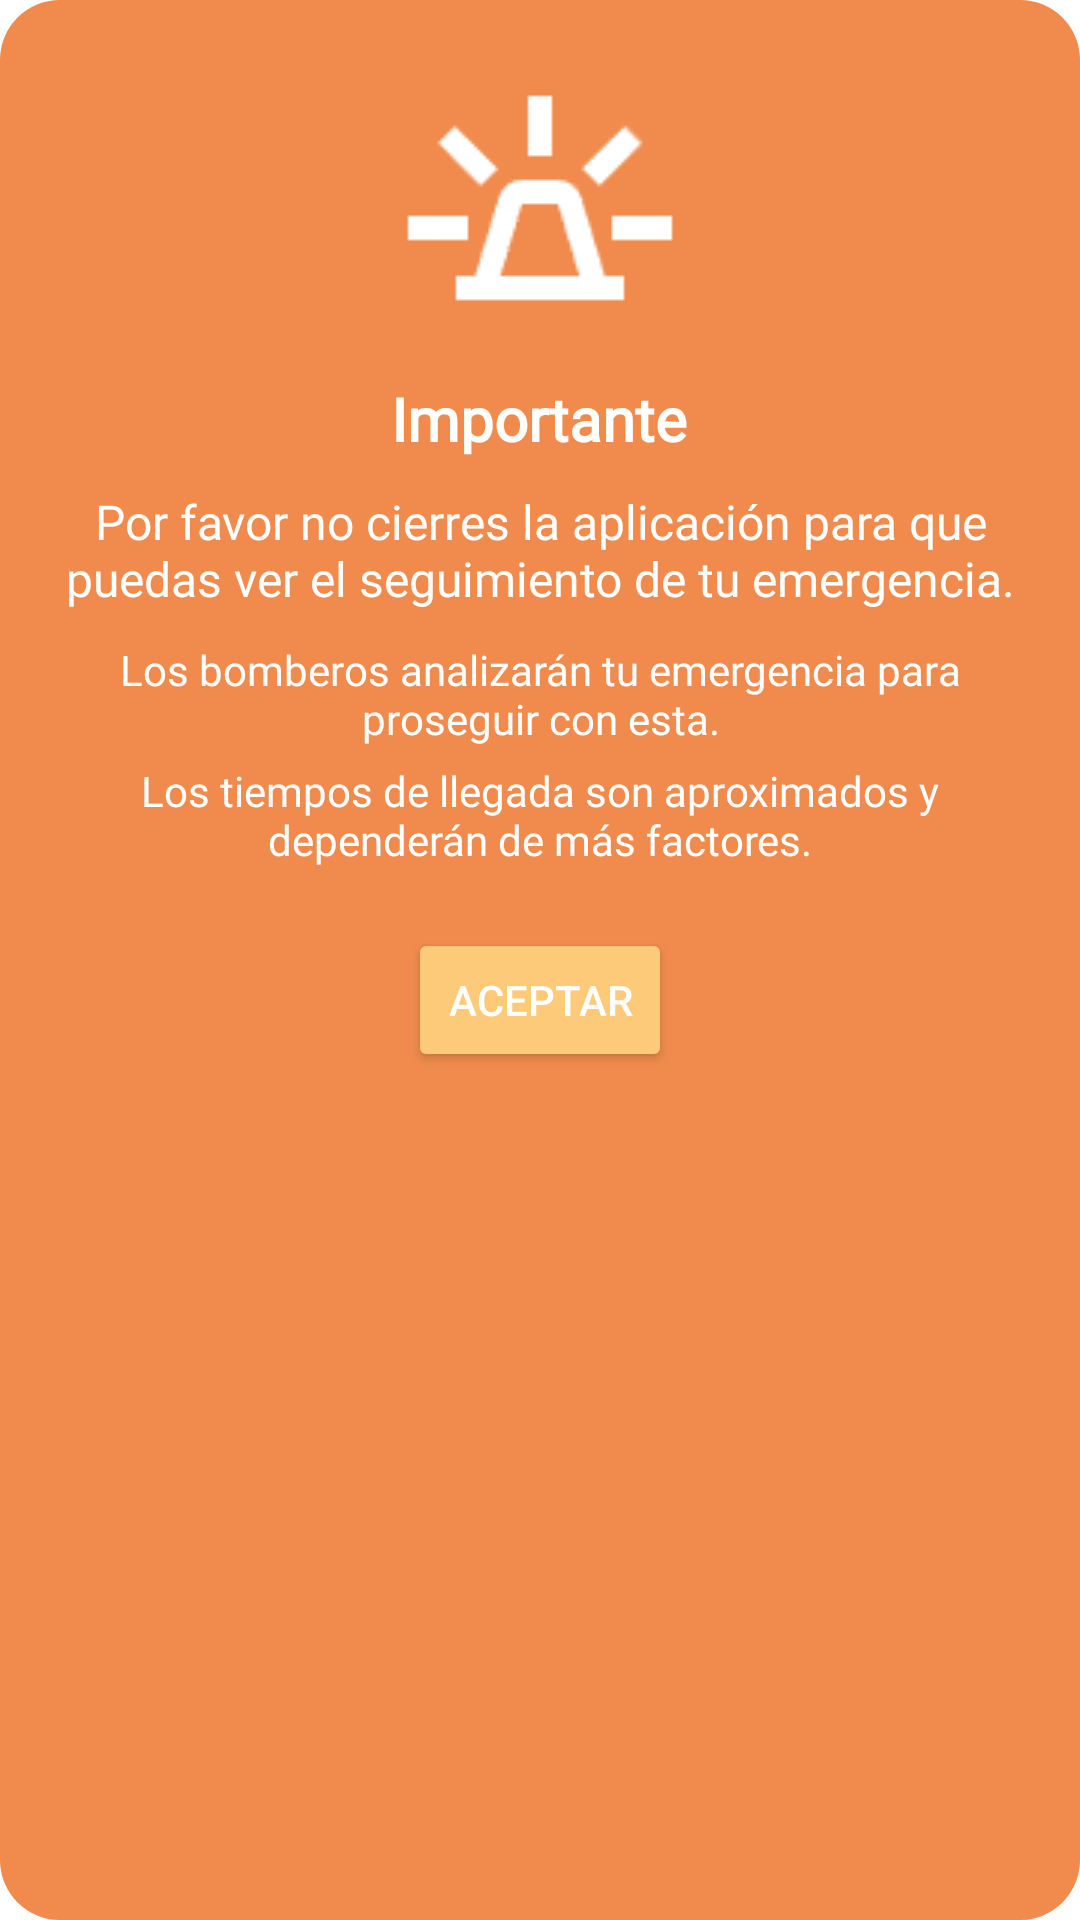

Write the Android layout XML for this screen, with the resource values it uses.
<!-- AndroidManifest.xml: application theme Theme.IGNIS_PTC -->
<!-- res/layout/alert_dialog_emergencia.xml -->
<?xml version="1.0" encoding="utf-8"?>
<LinearLayout xmlns:android="http://schemas.android.com/apk/res/android"
    android:layout_width="match_parent"
    android:layout_height="wrap_content"
    android:background="@drawable/alert_dialog_background"
    android:orientation="vertical"
    android:padding="20dp">

    <ImageView
        android:id="@+id/imgAlert"
        android:layout_width="wrap_content"
        android:layout_height="wrap_content"
        android:layout_gravity="center"
        android:src="@drawable/emergency" />

    <TextView
        android:id="@+id/tvAlertTitle"
        android:layout_width="wrap_content"
        android:layout_height="wrap_content"
        android:layout_gravity="center"
        android:layout_marginTop="10dp"
        android:fontFamily="@font/cabin_bold"
        android:text="Importante"
        android:textColor="@color/white"
        android:textSize="20sp"
        android:textStyle="bold" />

    <TextView
        android:id="@+id/tvAlertMessage"
        android:layout_width="wrap_content"
        android:layout_height="wrap_content"
        android:layout_gravity="center"
        android:layout_marginTop="10dp"
        android:fontFamily="@font/cabin_bold"
        android:text="Por favor no cierres la aplicación para que puedas ver el seguimiento de tu emergencia."
        android:textAlignment="center"
        android:textColor="@color/white"
        android:textSize="16sp" />

    
    <TextView
        android:id="@+id/tvBomberosAnalizan"
        android:layout_width="wrap_content"
        android:layout_height="wrap_content"
        android:layout_gravity="center"
        android:layout_marginTop="10dp"
        android:fontFamily="@font/cabin_bold"
        android:text="Los bomberos analizarán tu emergencia para proseguir con esta."
        android:textAlignment="center"
        android:textColor="@color/white"
        android:textSize="14sp" />

    <TextView
        android:id="@+id/tvTiemposLlegada"
        android:layout_width="wrap_content"
        android:layout_height="wrap_content"
        android:layout_gravity="center"
        android:layout_marginTop="5dp"
        android:fontFamily="@font/cabin_bold"
        android:text="Los tiempos de llegada son aproximados y dependerán de más factores."
        android:textAlignment="center"
        android:textColor="@color/white"
        android:textSize="14sp" />

    <Button
        android:id="@+id/btnAceptar"
        android:layout_width="wrap_content"
        android:layout_height="wrap_content"
        android:layout_gravity="center"
        android:layout_marginTop="20dp"
        android:backgroundTint="@color/naranja"
        android:text="Aceptar"
        android:textColor="@color/white" />
</LinearLayout>
<!-- resources referenced by this layout -->
<resources>
  <color name="naranja">#FDCA7A</color>
  <color name="white">#FFFFFFFF</color>
  <!-- drawable alert_dialog_background (drawable) -->
  <?xml version="1.0" encoding="utf-8"?>
  <shape xmlns:android="http://schemas.android.com/apk/res/android">
      <solid android:color="#F08B4D" />
      <corners android:radius="20dp" />
      <padding android:left="10dp" android:top="10dp" android:right="10dp" android:bottom="10dp" />
  </shape>
  <!-- drawable emergency: png bitmap (drawable, 1421 bytes) -->
  <style name="Theme.IGNIS_PTC" parent="Theme.MaterialComponents.DayNight.DarkActionBar">
          
          <item name="colorPrimary">@color/purple_500</item>
          <item name="colorPrimaryVariant">@color/purple_700</item>
          <item name="colorOnPrimary">@color/white</item>
          
          <item name="colorSecondary">@color/teal_200</item>
          <item name="colorSecondaryVariant">@color/teal_700</item>
          <item name="colorOnSecondary">@color/black</item>
          
          <item name="android:statusBarColor">?attr/colorPrimaryVariant</item>
          
      </style>
  <color name="purple_500">#FF6200EE</color>
  <color name="purple_700">#FF3700B3</color>
  <color name="teal_200">#FF03DAC5</color>
  <color name="teal_700">#FF018786</color>
  <color name="black">#FF000000</color>
</resources>
